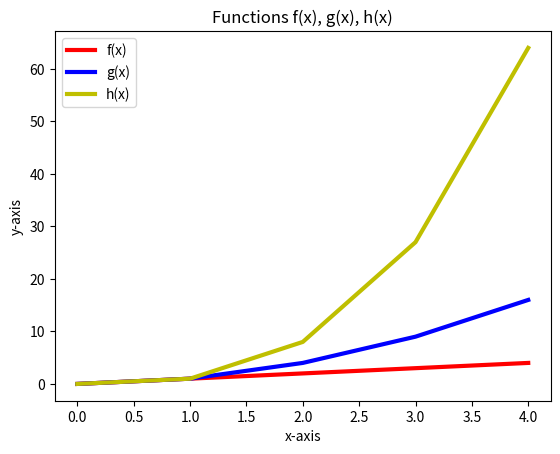

Source code (Python):
# The program displays a plot of the functions, 
# f(x)=x, g(x)=x2 and h(x)=x3 in the range [0, 4] on the one set of axes.
# author: Ka Ling Ip

import numpy as np
import matplotlib.pyplot as plt

f = np.array ([0,1,2,3,4]) #f(x) in range [0,4]
g = f * f #g(x) = f squared
h = f * f * f # h(x) = f cubed
 
# create a plot showing the 3 functions
plt.plot (f,'r', linewidth = '3', label = 'f(x)') #f(x) in red line
plt.plot (g,'b', linewidth = '3', label = 'g(x)') #g(x) in blue line
plt.plot (h,'y', linewidth = '3', label = 'h(x)') #h(x) in yellow line
plt.title("Functions f(x), g(x), h(x)")
plt.xlabel("x-axis")
plt.ylabel("y-axis")
plt.legend(loc="upper left")
plt.show()